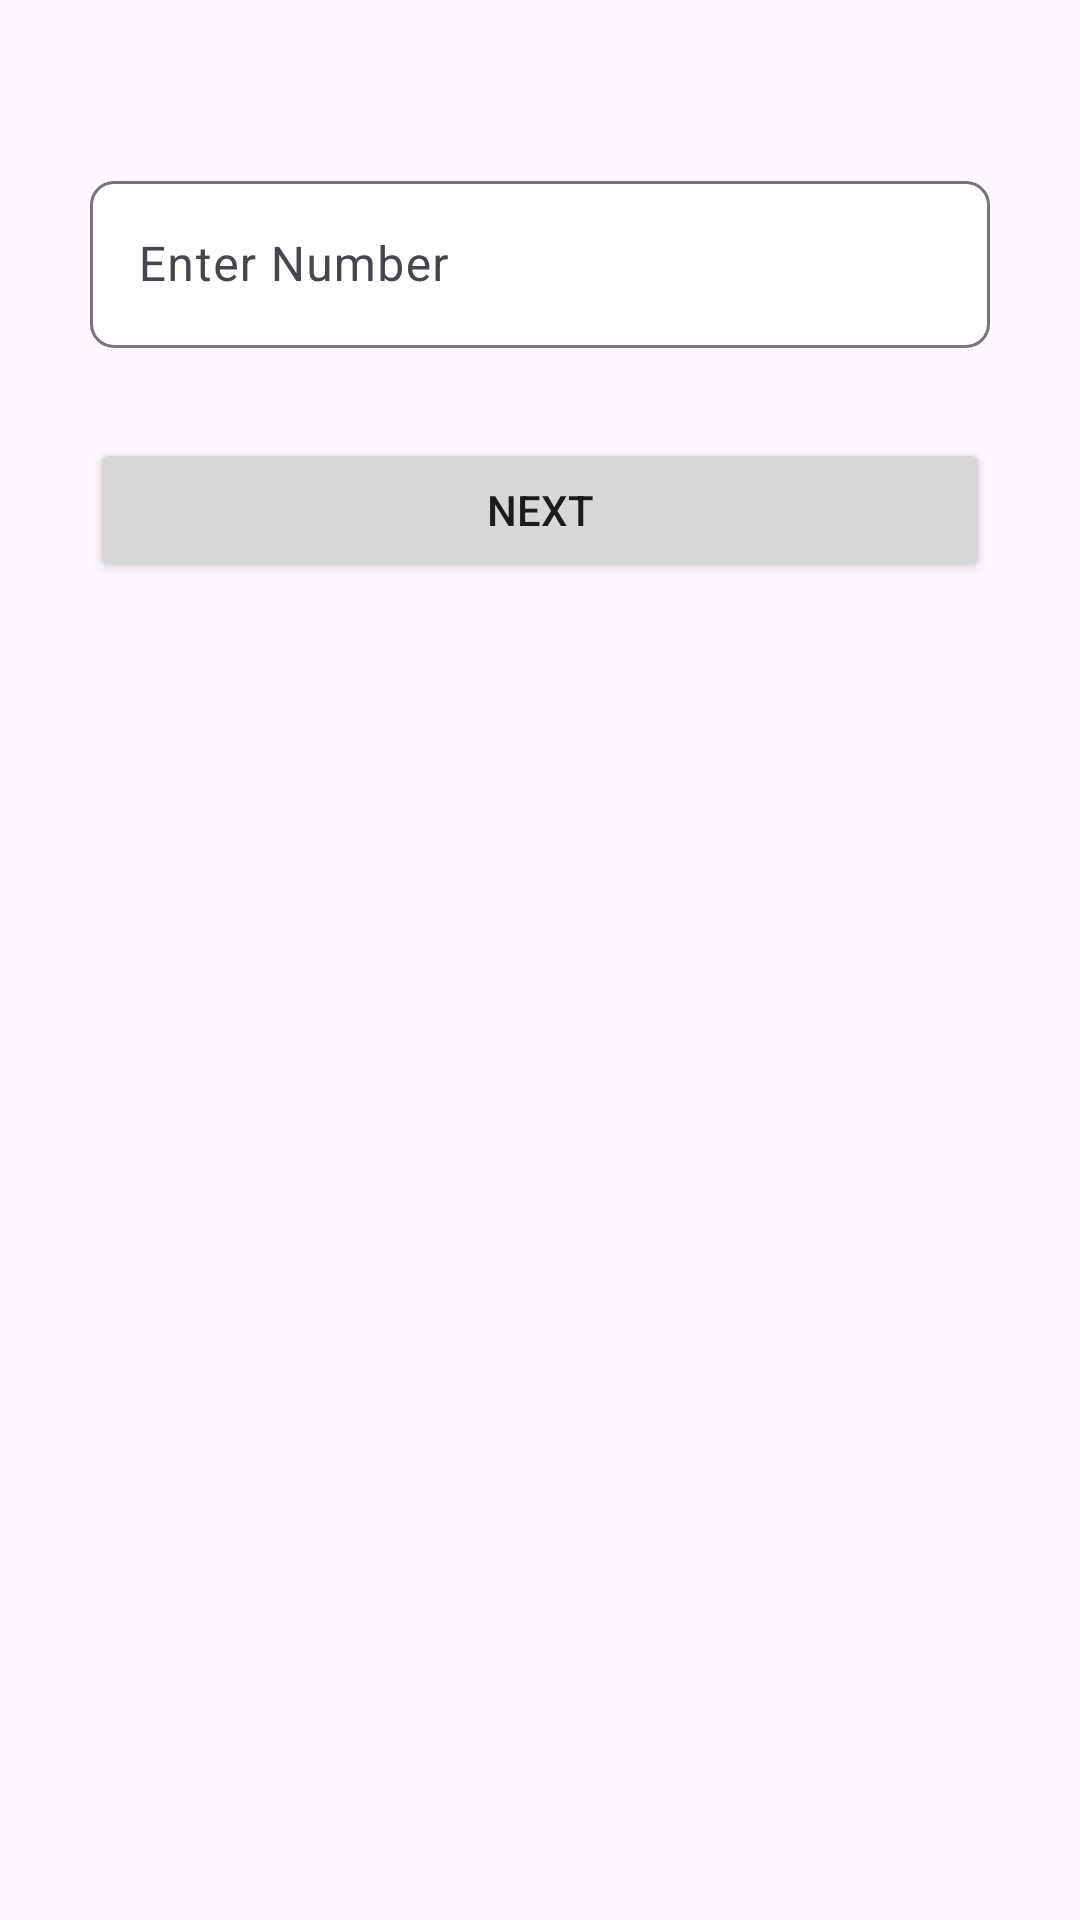

Write the Android layout XML for this screen, with the resource values it uses.
<!-- AndroidManifest.xml: application theme Theme.GalleryDempApplication -->
<!-- res/layout/activity_edit_text.xml -->
<?xml version="1.0" encoding="utf-8"?>
<LinearLayout xmlns:android="http://schemas.android.com/apk/res/android"
    xmlns:app="http://schemas.android.com/apk/res-auto"
    xmlns:tools="http://schemas.android.com/tools"
    android:layout_width="match_parent"
    android:layout_height="match_parent"
    android:orientation="vertical"
    android:paddingHorizontal="30dp"
    tools:context=".Activity.EditTextActivity">

    <com.google.android.material.textfield.TextInputLayout
        android:id="@+id/textInputLayout"
        android:layout_width="match_parent"
        android:layout_height="wrap_content"
        android:layout_marginTop="55dp"
        app:boxBackgroundColor="@android:color/white"
        app:boxCornerRadiusBottomEnd="8dp"
        android:hint="Enter Number"
        app:boxCornerRadiusBottomStart="8dp"
        app:boxCornerRadiusTopEnd="8dp"
        app:boxCornerRadiusTopStart="8dp"
 >

        <com.google.android.material.textfield.TextInputEditText
            android:id="@+id/txtPwd"
            android:layout_width="match_parent"
            android:layout_height="wrap_content"
            android:inputType="number" />
    </com.google.android.material.textfield.TextInputLayout>


    <Button
        android:id="@+id/btnLogin"
        android:layout_width="match_parent"
        android:layout_height="wrap_content"
        android:layout_marginTop="30dp"
        android:text="Next" />


</LinearLayout>
<!-- resources referenced by this layout -->
<resources>
  <style name="Theme.GalleryDempApplication" parent="Base.Theme.GalleryDempApplication" />
  <style name="Base.Theme.GalleryDempApplication" parent="Theme.Material3.DayNight.NoActionBar">
          <item name="android:statusBarColor">@color/white</item>
          <item name="android:windowLightStatusBar">true</item>
      </style>
  <color name="white">#FFFFFFFF</color>
</resources>
